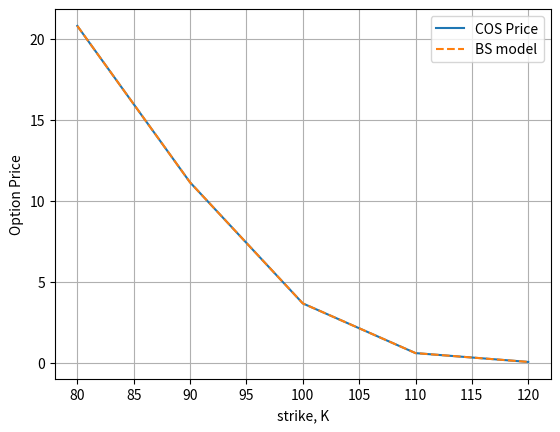

Generate this figure with matplotlib:
"""
Pricing of European Call and Put options wit the COS method
"""
import numpy as np
import matplotlib.pyplot as plt
import scipy.stats as st
import time

def CallPutOptionPriceCOSMthd(cf,CP,S0,r,tau,K,N,L):
    # cf   - characteristic function as a functon, in the book denoted as \varphi
    # CP   - C for call and P for put
    # S0   - Initial stock price
    # r    - interest rate (constant)
    # tau  - time to maturity
    # K    - list of strikes
    # N    - Number of expansion terms
    # L    - size of truncation domain (typ.:L=8 or L=10)  

    K = np.array(K).reshape([len(K),1])
    i = complex(0.0,1.0) 
    x0 = np.log(S0 / K)   
    a = 0.0 - L * np.sqrt(tau)
    b = 0.0 + L * np.sqrt(tau)
    k = np.linspace(0,N-1,N).reshape([N,1])  
    u = k * np.pi / (b - a);   
    H_k = CallPutCoefficients(CP,a,b,k)
    mat = np.exp(i * np.outer((x0 - a) , u))
    temp = cf(u) * H_k 
    temp[0] = 0.5 * temp[0]    
    value = np.exp(-r * tau) * K * np.real(mat.dot(temp))
    return value

""" 
Determine coefficients for Put Prices 
"""
def CallPutCoefficients(CP,a,b,k):
    if str(CP).lower()=="c" or str(CP).lower()=="1":                  
        c = 0.0
        d = b
        coef = Chi_Psi(a,b,c,d,k)
        Chi_k = coef["chi"]
        Psi_k = coef["psi"]
        if a < b and b < 0.0:
            H_k = np.zeros([len(k),1])
        else:
            H_k = 2.0 / (b - a) * (Chi_k - Psi_k)  
        
    elif str(CP).lower()=="p" or str(CP).lower()=="-1":
        c = a
        d = 0.0
        coef = Chi_Psi(a,b,c,d,k)
        Chi_k = coef["chi"]
        Psi_k = coef["psi"]
        H_k      = 2.0 / (b - a) * (- Chi_k + Psi_k)
    return H_k    

def Chi_Psi(a,b,c,d,k):
    psi = np.sin(k * np.pi * (d - a) / (b - a)) - np.sin(k * np.pi * (c - a)/(b - a))
    psi[1:] = psi[1:] * (b - a) / (k[1:] * np.pi)
    psi[0] = d - c
    
    chi = 1.0 / (1.0 + np.power((k * np.pi / (b - a)) , 2.0)) 
    expr1 = np.cos(k * np.pi * (d - a)/(b - a)) * np.exp(d)  - np.cos(k * np.pi 
                  * (c - a) / (b - a)) * np.exp(c)
    expr2 = k * np.pi / (b - a) * np.sin(k * np.pi * 
                        (d - a) / (b - a))   - k * np.pi / (b - a) * np.sin(k 
                        * np.pi * (c - a) / (b - a)) * np.exp(c)
    chi = chi * (expr1 + expr2)
    
    value = {"chi":chi,"psi":psi }
    return value
    

def BS_Call_Option_Price(CP,S_0,K,sigma,tau,r):
    #Black-Scholes Call option price
    cp = str(CP).lower()
    K = np.array(K).reshape([len(K),1])
    d1    = (np.log(S_0 / K) + (r + 0.5 * np.power(sigma,2.0)) 
    * tau) / float(sigma * np.sqrt(tau))
    d2    = d1 - sigma * np.sqrt(tau)
    if cp == "c" or cp == "1":
        value = st.norm.cdf(d1) * S_0 - st.norm.cdf(d2) * K * np.exp(-r * tau)
    elif cp == "p" or cp =="-1":
        value = st.norm.cdf(-d2) * K * np.exp(-r * tau) - st.norm.cdf(-d1)*S_0
    return value

def mainCalculation():
    i = complex(0.0,1.0)
    
    CP = "c"
    S0 = 100.0
    r = 0.1
    tau = 0.1
    sigma = 0.25
    K = [80.0, 90.0, 100.0, 110, 120.0]
    N = 4*32
    L = 10
    
    # Definition of the characteristic function for the GBM, this is an input
    # for the COS method
    # Note that Chf does not include coefficient "+iuX(t_0)" this coefficient
    # is included internally in the evaluation
    # In the book we denote this function as \varphi(u)

    cf = lambda u: np.exp((r - 0.5 * np.power(sigma,2.0)) * i * u * tau - 0.5 
                          * np.power(sigma, 2.0) * np.power(u, 2.0) * tau)
    
    # Timing results 
    NoOfIterations = 100
    time_start = time.time() 
    for k in range(0,NoOfIterations,1):
        val_COS = CallPutOptionPriceCOSMthd(cf,CP,S0,r,tau,K,N,L)
    time_stop = time.time()
    print("It took {0} seconds to price.".format((time_stop-time_start)/float(NoOfIterations)))
    
    # evaluate analytical Black Scholes equation
    val_Exact = BS_Call_Option_Price(CP,S0,K,sigma,tau,r)
    plt.plot(K,val_COS)
    plt.plot(K,val_Exact,'--')
    plt.xlabel("strike, K")
    plt.ylabel("Option Price")
    plt.legend(["COS Price","BS model"])
    plt.grid()  
    plt.show()  
    
    #Error comuputation
    error = []
    for i in range(0,len(K)):
        error.append(np.abs(val_COS[i]-val_Exact[i])[0])
        print("Abs error for strike {0} is equal to {1:.2E}".format(K[i],error[i]))
        
mainCalculation()